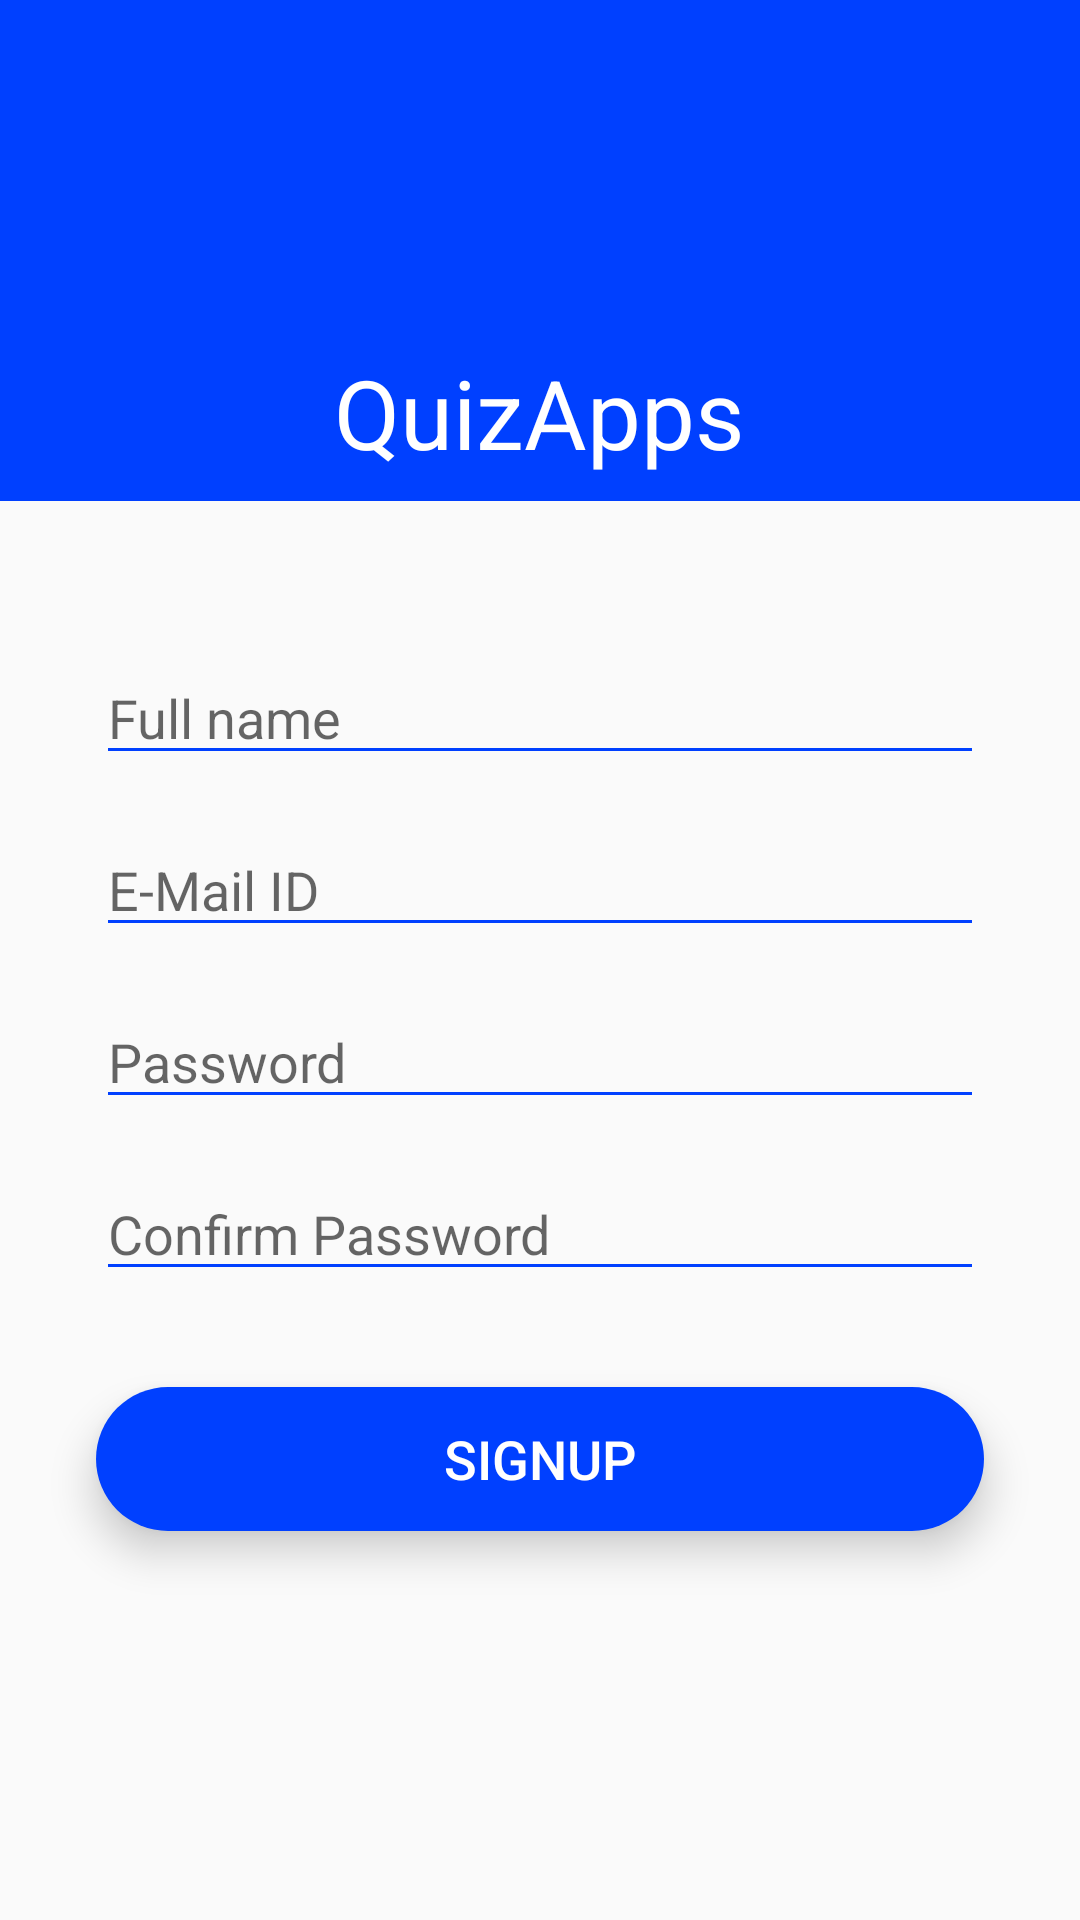

Produce the Android XML layout that renders to this screen, including the resource entries it uses.
<!-- AndroidManifest.xml: application theme Theme.QuizApps -->
<!-- res/layout/activity_sign_up.xml -->
<?xml version="1.0" encoding="utf-8"?>
<androidx.constraintlayout.widget.ConstraintLayout xmlns:android="http://schemas.android.com/apk/res/android"
    xmlns:app="http://schemas.android.com/apk/res-auto"
    xmlns:tools="http://schemas.android.com/tools"
    android:layout_width="match_parent"
    android:layout_height="match_parent"
    android:theme="@style/LoginTheme"
    tools:context=".SignUpActivity">

    <ImageView
        android:id="@+id/backB"
        android:layout_width="wrap_content"
        android:layout_height="wrap_content"
        android:layout_marginStart="16dp"
        android:layout_marginTop="16dp"
        android:elevation="3dp"
        android:padding="16dp"
        android:src="@drawable/ic_back"
        app:layout_constraintStart_toStartOf="parent"
        app:layout_constraintTop_toTopOf="parent" />


    <LinearLayout
        android:id="@+id/linearLayout"
        android:layout_width="0dp"
        android:layout_height="wrap_content"
        android:background="@color/colorPrimary"
        android:gravity="center"
        android:orientation="vertical"

        android:padding="8dp"
        app:layout_constraintEnd_toEndOf="parent"
        app:layout_constraintStart_toStartOf="parent"
        app:layout_constraintTop_toTopOf="parent">

        <ImageView
            android:layout_width="100dp"
            android:layout_height="100dp"
            android:src="@drawable/logo_app" />

        <TextView
            android:layout_width="wrap_content"
            android:layout_height="wrap_content"
            android:layout_marginTop="8dp"
            android:text="@string/app_name"
            android:textColor="@color/colorAccent"
            android:textSize="32sp" />
    </LinearLayout>

    <LinearLayout
        android:id="@+id/edit_layout"
        android:layout_width="match_parent"
        android:layout_height="wrap_content"
        android:orientation="vertical"
        android:layout_marginBottom="16dp"
        app:layout_constraintTop_toBottomOf="@+id/linearLayout"
        app:layout_constraintLeft_toLeftOf="parent"
        app:layout_constraintRight_toRightOf="parent"

        >
        <EditText
            android:id="@+id/username"
            android:layout_width="match_parent"
            android:layout_height="wrap_content"
            android:layout_marginStart="32dp"
            android:layout_marginTop="50dp"
            android:layout_marginEnd="32dp"
            android:backgroundTint="@color/colorPrimary"
            android:textColor="@color/black"
            android:ems="10"
            android:inputType="text"
            android:hint="Full name"
           />

        <EditText
            android:id="@+id/emailID"
            android:layout_width="match_parent"
            android:layout_height="wrap_content"
            android:layout_marginStart="32dp"
            android:layout_marginTop="16dp"
            android:layout_marginEnd="32dp"
            android:backgroundTint="@color/colorPrimary"
            android:textColor="@color/black"
            android:ems="10"
            android:inputType="text"
            android:hint="E-Mail ID"
            />

        <EditText
            android:id="@+id/password"
            android:layout_width="match_parent"
            android:layout_height="wrap_content"
            android:layout_marginStart="32dp"
            android:layout_marginTop="16dp"
            android:layout_marginEnd="32dp"
            android:backgroundTint="@color/colorPrimary"
            android:textColor="@color/black"
            android:ems="10"
            android:inputType="textPassword"
            android:hint="Password"
            />

        <EditText
            android:id="@+id/confirm_pass"
            android:layout_width="match_parent"
            android:layout_height="wrap_content"
            android:layout_marginStart="32dp"
            android:layout_marginTop="16dp"
            android:layout_marginEnd="32dp"
            android:backgroundTint="@color/colorPrimary"
            android:textColor="@color/black"
            android:ems="10"
            android:inputType="textPassword"
            android:hint="Confirm Password"
            />


    </LinearLayout>

    <Button
        android:id="@+id/signup_B"
        android:layout_width="0dp"
        android:layout_height="wrap_content"
        android:layout_marginStart="32dp"
        android:layout_marginTop="32dp"
        android:layout_marginEnd="32dp"
        android:text="SIGNUP"
        android:textColor="@color/colorAccent"
        android:textSize="18sp"
        android:elevation="5dp"
        android:translationZ="3dp"
        android:stateListAnimator="@null"
        android:background="@drawable/round_corner_button"
        app:layout_constraintEnd_toEndOf="parent"
        app:layout_constraintStart_toStartOf="parent"
        app:layout_constraintTop_toBottomOf="@+id/edit_layout" />

</androidx.constraintlayout.widget.ConstraintLayout>
<!-- resources referenced by this layout -->
<resources>
  <color name="black">#FF000000</color>
  <color name="colorAccent">#FFFFFFFF</color>
  <color name="colorPrimary">#0040FF</color>
  <!-- drawable round_corner_button (drawable) -->
  <?xml version="1.0" encoding="utf-8"?>
  <shape android:shape="rectangle"
      xmlns:android="http://schemas.android.com/apk/res/android">
  
      <corners android:radius="300dp"
          />
      <solid android:color="@color/colorPrimary"
          />
  </shape>
  <string name="app_name">QuizApps</string>
  <style name="LoginTheme" parent="Theme.AppCompat.Light.NoActionBar">&gt;
          
          <item name="colorPrimary">@color/purple_500</item>
          <item name="colorPrimaryVariant">@color/purple_700</item>
  
          
          <item name="colorSecondary">@color/teal_200</item>
          <item name="colorSecondaryVariant">@color/teal_700</item>
          <item name="colorOnSecondary">@color/black</item>
          
          
      </style>
  <style name="Theme.QuizApps" parent="Theme.AppCompat.Light.NoActionBar">&gt;
          
          <item name="colorPrimary">@color/purple_500</item>
          <item name="colorPrimaryVariant">@color/purple_700</item>
  
          
          <item name="colorSecondary">@color/teal_200</item>
          <item name="colorSecondaryVariant">@color/teal_700</item>
          <item name="colorOnSecondary">@color/black</item>
          
          
      </style>
  <color name="purple_500">#FF6200EE</color>
  <color name="purple_700">#FF3700B3</color>
  <color name="teal_200">#FF03DAC5</color>
  <color name="teal_700">#FF018786</color>
</resources>
